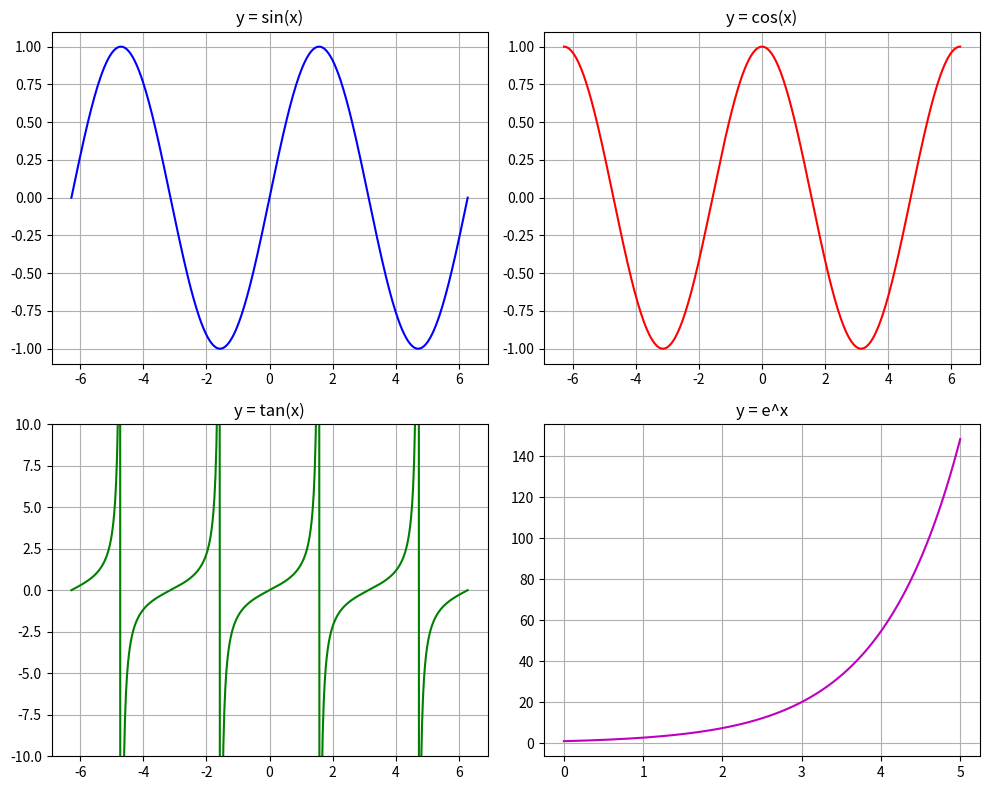

The matplotlib source for this figure:
import matplotlib.pyplot as plt
import numpy as np

# Define x ranges for the subplots
x_trig = np.linspace(-2 * np.pi, 2 * np.pi, 400)  # Range for trigonometric functions
x_exp = np.linspace(0, 5, 400)  # Range for exponential function

# Compute the functions
y_sin = np.sin(x_trig)  # y = sin(x)
y_cos = np.cos(x_trig)  # y = cos(x)
y_tan = np.tan(x_trig)  # y = tan(x)
y_exp = np.exp(x_exp)  # y = e^x

# Create the 2x2 grid of subplots
fig, axs = plt.subplots(2, 2, figsize=(10, 8))

# Top-left subplot: y = sin(x)
axs[0, 0].plot(x_trig, y_sin, color="b")
axs[0, 0].set_title("y = sin(x)")
axs[0, 0].grid(True)

# Top-right subplot: y = cos(x)
axs[0, 1].plot(x_trig, y_cos, color="r")
axs[0, 1].set_title("y = cos(x)")
axs[0, 1].grid(True)

# Bottom-left subplot: y = tan(x) with limits to avoid large spikes
axs[1, 0].plot(x_trig, y_tan, color="g")
axs[1, 0].set_ylim(-10, 10)  # Limiting y-axis to avoid extreme values
axs[1, 0].set_title("y = tan(x)")
axs[1, 0].grid(True)

# Bottom-right subplot: y = e^x
axs[1, 1].plot(x_exp, y_exp, color="m")
axs[1, 1].set_title("y = e^x")
axs[1, 1].grid(True)

# Adjust layout to avoid overlap
plt.tight_layout()

# Show the plot
plt.show()
